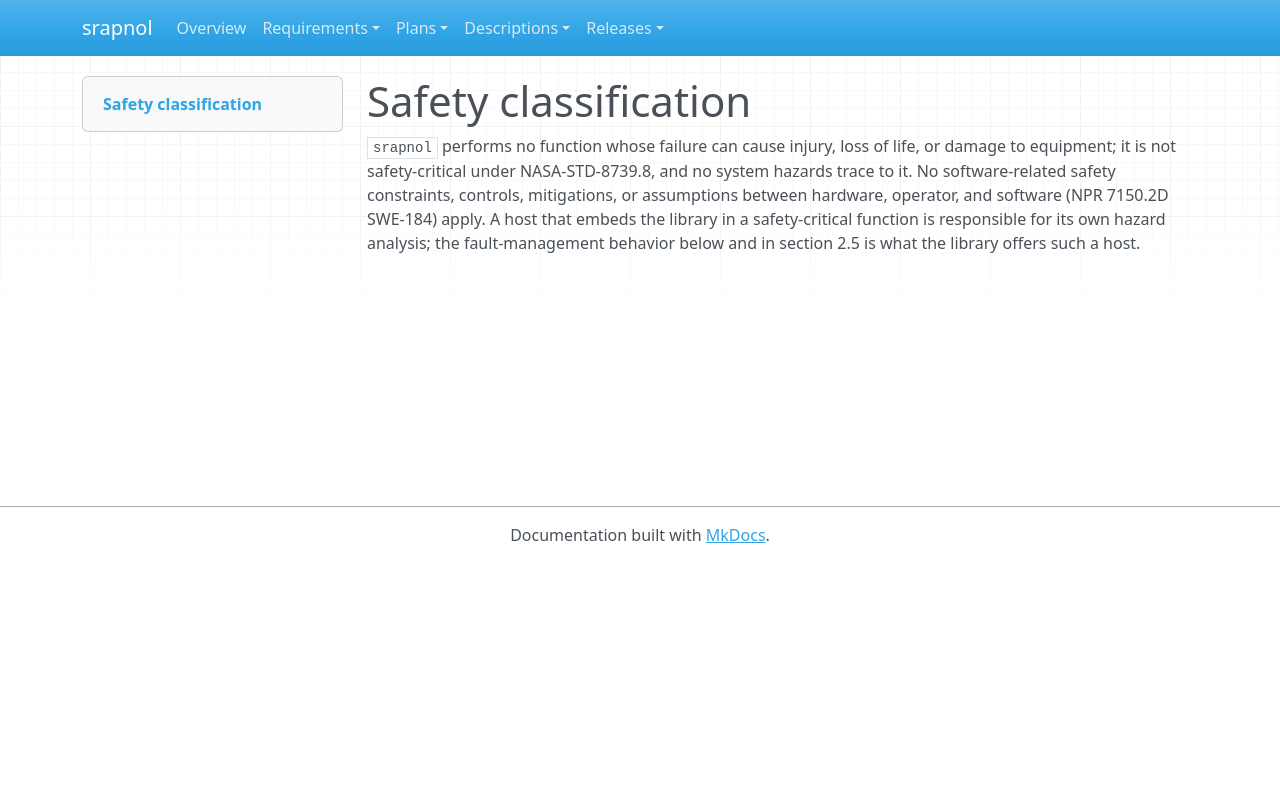

repository: emanspeaks/srapnol · page: srs/SRS-SAFETYCLASS/index.html · generator: mkdocs

---
active: true
derived: false
level: 5.1
links: []
normative: false
ref: ''
reviewed: 6zGa66an7hPzkL8OlQDS7C4MHhVGouo_9cGtpQNZjog=
---

# Safety classification

`srapnol` performs no function whose failure can cause injury, loss of life, or
damage to equipment; it is not safety-critical under NASA-STD-8739.8, and no system
hazards trace to it. No software-related safety constraints, controls, mitigations,
or assumptions between hardware, operator, and software (NPR 7150.2D SWE-184) apply.
A host that embeds the library in a safety-critical function is responsible for its
own hazard analysis; the fault-management behavior below and in section 2.5 is what
the library offers such a host.
